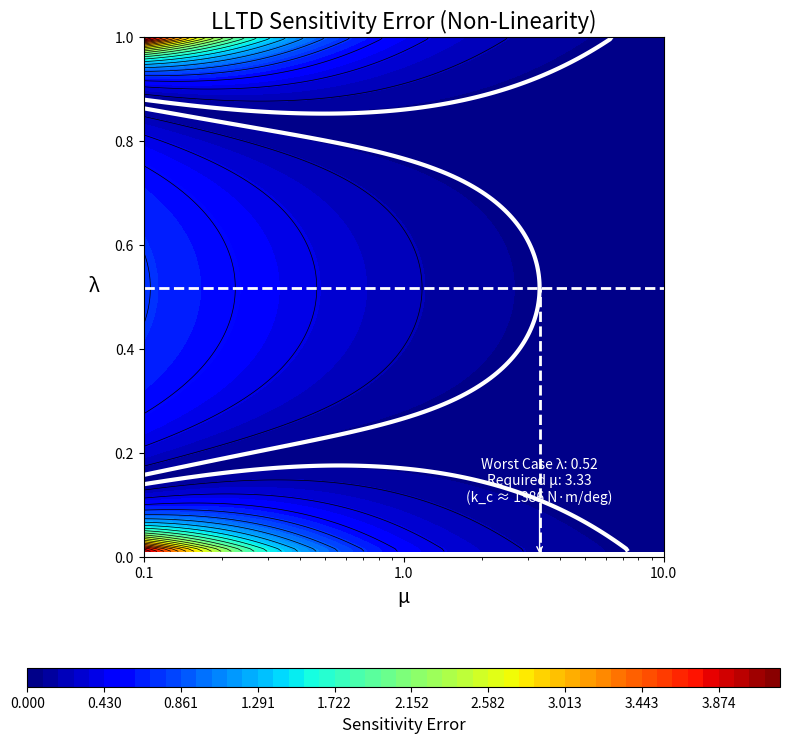

This figure's Python source:
import numpy as np
import matplotlib.pyplot as plt
import matplotlib.ticker as ticker


def calculate_LLTD(l, mu, params):
    """
    Calculates the lateral load transfer proportion (chi) for a flexible chassis.
    """
    # Create a mask for the denominator to avoid division by zero
    denominator = l ** 2 - l - mu
    # Use a very small number where the denominator is zero
    denominator[denominator == 0] = 1e-9

    term1 = ((l ** 2 - (mu + 1) * l) / denominator) * (params['d_sF'] * params['m_sF']) / (params['h_G'] * params['m'])
    term2 = (mu * l / denominator) * (params['d_sR'] * params['m_sR']) / (params['h_G'] * params['m'])
    term3 = (params['z_F'] * params['m_sF']) / (params['h_G'] * params['m'])
    term4 = (params['z_uF'] * params['m_uF']) / (params['h_G'] * params['m'])

    return term1 - term2 + term3 + term4


def calculate_rigid_sensitivity(params):
    """
    Calculates the ideal sensitivity (d(chi_0)/d(lambda)) for a perfectly rigid chassis.
    This is a constant value, representing predictable tuning response.
    """
    term1_deriv = (params['d_sF'] * params['m_sF']) / (params['h_G'] * params['m'])
    term2_deriv = (params['d_sR'] * params['m_sR']) / (params['h_G'] * params['m'])

    # The correct limit of the derivative is A + B
    return term1_deriv + term2_deriv


def main():
    """Main function to generate the LLTD Sensitivity contour plot."""

    # --- Design Goal Parameters ---
    # Define the maximum acceptable non-linearity error for tunability
    sensitivity_error_threshold = 0.07  # Example: 10% maximum acceptable sensitivity error
    # Define the realistic operating range for your suspension setup
    target_lambda_range = [0.4, 0.6]  # e.g., from 40% to 60% front stiffness

    # --- Step 1: Define All Vehicle Parameters in a Single Dictionary ---
    vehicle_params = {
        # Geometric Parameters [m]
        'wheelbase': 1.55, 'a_s': 0.7525, 'h_G': 0.279, 'z_F': 0.115,
        'z_R': 0.165, 'd_sF': 0.150, 'd_sR': 0.130, 'z_uF': 0.12,
        # Mass Parameters [kg]
        'm': 310.0, 'm_uF': 12.0,
        # Stiffness Parameters [N·m/deg] - Fixed units
        'k_f': 240,
        'k_r': 176,
    }

    # --- Step 2: Perform Initial Calculations Based on Parameters ---
    total_unsprung_mass = vehicle_params['m_uF'] * 2
    total_sprung_mass = vehicle_params['m'] - total_unsprung_mass
    b_s = vehicle_params['wheelbase'] - vehicle_params['a_s']
    vehicle_params['m_sF'] = total_sprung_mass * b_s / vehicle_params['wheelbase']
    vehicle_params['m_sR'] = total_sprung_mass * vehicle_params['a_s'] / vehicle_params['wheelbase']
    total_roll_stiffness = vehicle_params['k_f'] + vehicle_params['k_r']

    # --- Step 3: Set up the Grid for the Contour Plot ---
    lambda_vals = np.linspace(0.01, 1, 200)
    mu_vals = np.logspace(-1, 1, 200)  # 0.1 to 10
    L, M = np.meshgrid(lambda_vals, mu_vals)

    # --- Step 4: Calculate the Sensitivity Error (Non-Linearity Error) ---
    chi_flexible = calculate_LLTD(L, M, vehicle_params)
    sensitivity_flexible = np.gradient(chi_flexible, lambda_vals, axis=1)
    sensitivity_rigid = calculate_rigid_sensitivity(vehicle_params)
    if sensitivity_rigid == 0:
        sensitivity_rigid = 1e-9
    sensitivity_error = np.abs(sensitivity_flexible - sensitivity_rigid) / np.abs(sensitivity_rigid)
    max_error_val = np.max(sensitivity_error)

    # --- Step 5: Generate the Plot ---
    fig, ax = plt.subplots(figsize=(8, 8))

    contour_filled = ax.contourf(M, L, sensitivity_error, levels=np.linspace(0, max_error_val, 50), cmap='jet')
    ax.contour(M, L, sensitivity_error, levels=np.linspace(0, max_error_val, 25), colors='black', linewidths=0.5)

    # --- Step 6: Find and Plot the "Sweet Spot" with a more robust method ---
    threshold_contour = ax.contour(M, L, sensitivity_error, levels=[sensitivity_error_threshold], colors='white',
                                   linewidths=3)

    worst_mu = 0.0
    worst_lambda = None

    for i in range(len(lambda_vals)):
        lambda_val = lambda_vals[i]
        if target_lambda_range[0] <= lambda_val <= target_lambda_range[1]:
            error_column = sensitivity_error[:, i]
            above_indices = np.where(error_column >= sensitivity_error_threshold)[0]
            if above_indices.size > 0:
                last_above_idx = above_indices[-1]
                if last_above_idx + 1 < len(mu_vals):
                    mu1, mu2 = mu_vals[last_above_idx], mu_vals[last_above_idx + 1]
                    err1, err2 = error_column[last_above_idx], error_column[last_above_idx + 1]
                    log_mu_interp = np.interp(sensitivity_error_threshold, [err2, err1], [np.log(mu2), np.log(mu1)])
                    mu_interp = np.exp(log_mu_interp)

                    if mu_interp > worst_mu:
                        worst_mu = mu_interp
                        worst_lambda = lambda_val

    # Highlight the target operating range
    ax.axhspan(target_lambda_range[0], target_lambda_range[1], color='white', alpha=0.15, zorder=0)

    if worst_mu > 0:
        kc_sweet_spot_deg = worst_mu * total_roll_stiffness

        ax.axhline(y=worst_lambda, color='white', linestyle='--', lw=2)
        ax.plot([worst_mu, worst_mu], [0, worst_lambda], color='white', linestyle='--', lw=2)
        ax.annotate(
            f'Worst Case λ: {worst_lambda:.2f}\nRequired μ: {worst_mu:.2f}\n(k_c ≈ {kc_sweet_spot_deg:.0f} N·m/deg)',
            xy=(worst_mu, 0), xytext=(worst_mu, 0.1),
            color='white', ha='center', va='bottom',
            arrowprops=dict(arrowstyle='->', color='white'))

    # --- Step 7: Styling ---
    ax.set_xscale('log')
    ax.set_xlabel('μ', fontsize=14)
    ax.set_ylabel('λ', fontsize=14, rotation=0, labelpad=15)
    ax.set_title('LLTD Sensitivity Error (Non-Linearity)', fontsize=16)
    ax.set_box_aspect(1)
    ax.set_xlim(0.1, 10)  # Ensure proper x-axis limits
    ax.set_ylim(0, 1)     # Standard y-axis limits

    ax.set_xticks([0.1, 1, 10])
    ax.xaxis.set_major_formatter(ticker.ScalarFormatter())
    ax.xaxis.set_minor_formatter(ticker.NullFormatter())

    cbar = fig.colorbar(contour_filled, ax=ax, orientation='horizontal', pad=0.15, aspect=40)
    cbar.set_label('Sensitivity Error', fontsize=12)

    plt.tight_layout()
    plt.show()


if __name__ == "__main__":
    main()